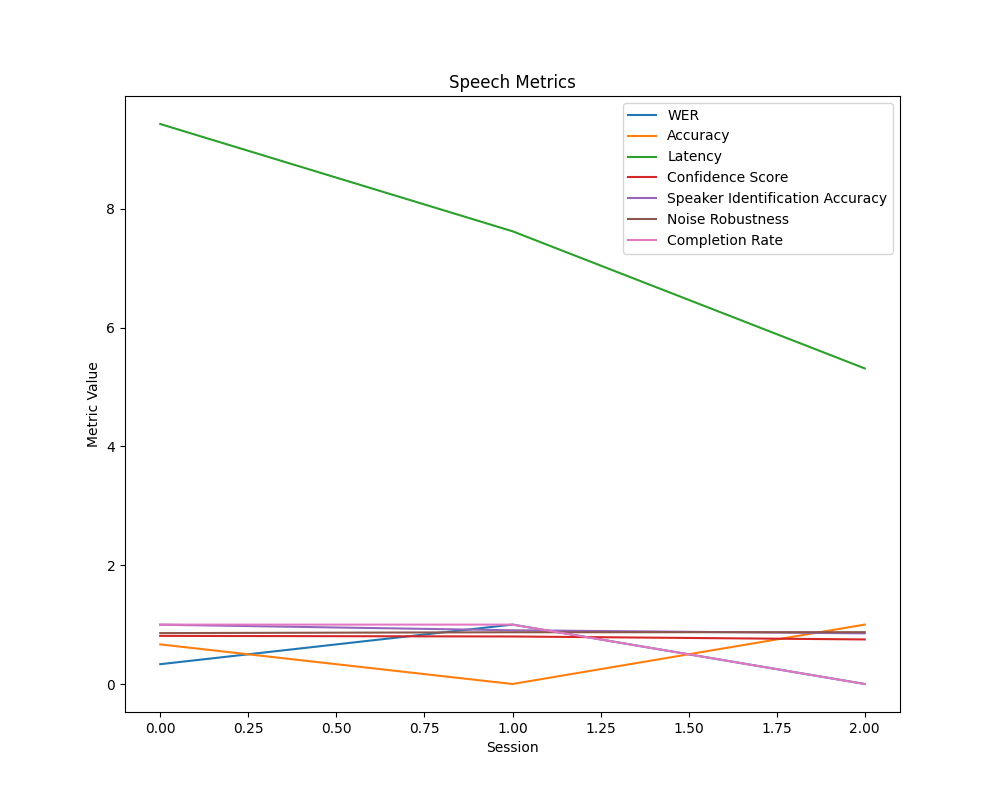

Values plotted in this chart, from the file beside it:
WER, Accuracy, Latency, Confidence Score, Speaker Identification Accuracy, Noise Robustness, Completion Rate
0.3333, 0.6667, 9.427, 0.81, 0.9984, 0.8566, 1
1.0, 0.0, 7.621, 0.8, 0.9046, 0.8712, 1
0.0, 1.0, 5.312, 0.75, 0.8526, 0.8724, 0
